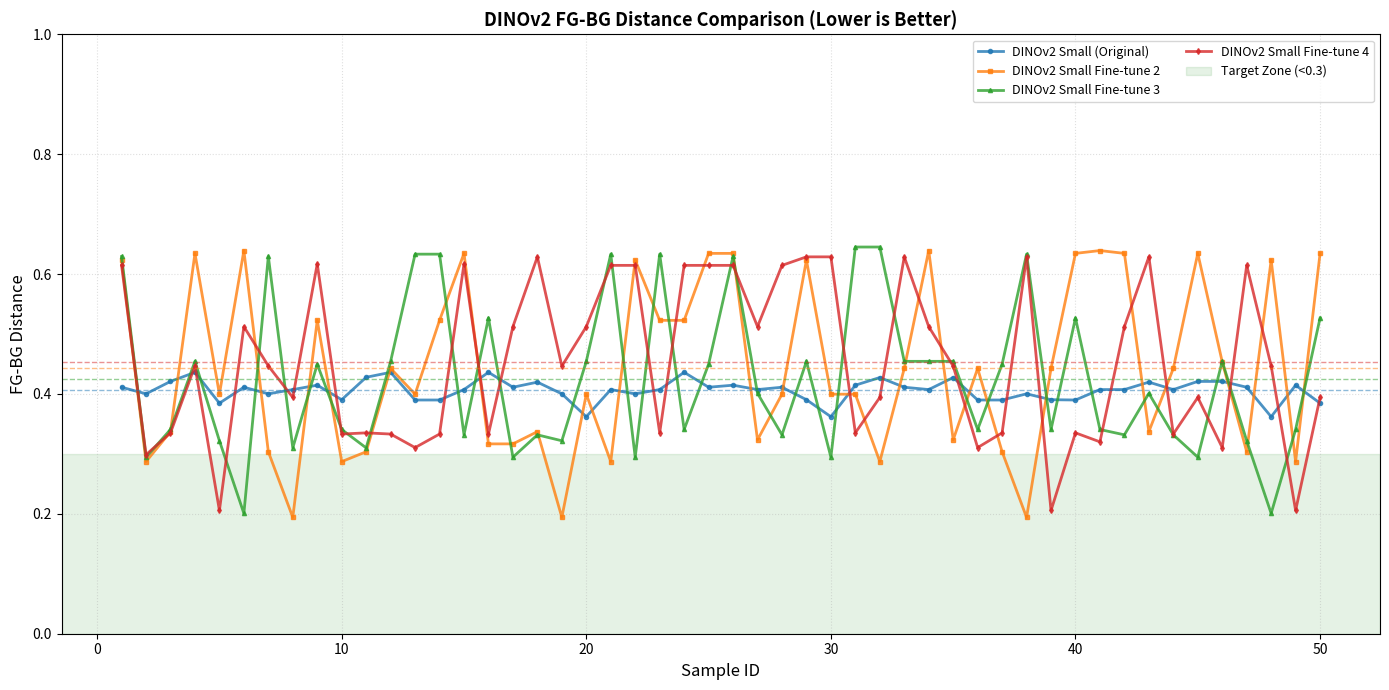

The script that saved this image:
"""
plot_fg_bg_comparison.py - 简化版（服务器适用）

使用方法:
    python plot_fg_bg_comparison.py

输出:
    - dinov2_fg_bg_comparison.png
    - dinov2_fg_bg_comparison.pdf
"""
import matplotlib
matplotlib.use('Agg')  # 使用非交互式后端（服务器必需）
import matplotlib.pyplot as plt
import numpy as np

# DINOv2 Small (原始)
dinov2_small_original = [
    0.4112, 0.4002, 0.4209, 0.4361, 0.3846, 0.4112, 0.4002, 0.4073, 0.4146, 0.3904,
    0.4278, 0.4361, 0.3899, 0.3899, 0.4073, 0.4361, 0.4112, 0.4197, 0.4002, 0.3620,
    0.4073, 0.4002, 0.4073, 0.4361, 0.4112, 0.4146, 0.4073, 0.4112, 0.3904, 0.3620,
    0.4146, 0.4274, 0.4112, 0.4073, 0.4274, 0.3899, 0.3899, 0.4002, 0.3904, 0.3899,
    0.4073, 0.4073, 0.4197, 0.4073, 0.4209, 0.4209, 0.4112, 0.3620, 0.4146, 0.3846
]

# DINOv2 Small Fine-tune 2
dinov2_small_ft2 = [
    0.6234, 0.2871, 0.3371, 0.6345, 0.3996, 0.6392, 0.3036, 0.1941, 0.5228, 0.2871,
    0.3036, 0.4426, 0.3996, 0.5228, 0.6345, 0.3167, 0.3167, 0.3371, 0.1941, 0.3996,
    0.2871, 0.6234, 0.5228, 0.5228, 0.6345, 0.6345, 0.3234, 0.3996, 0.6234, 0.3996,
    0.3996, 0.2871, 0.4426, 0.6392, 0.3234, 0.4426, 0.3036, 0.1941, 0.4426, 0.6345,
    0.6392, 0.6345, 0.3371, 0.4426, 0.6345, 0.4534, 0.3036, 0.6234, 0.2871, 0.6345
]

# DINOv2 Small Fine-tune 3
dinov2_small_ft3 = [
    0.6293, 0.2945, 0.3407, 0.4544, 0.3219, 0.2007, 0.6293, 0.3100, 0.4496, 0.3407,
    0.3100, 0.4544, 0.6332, 0.6332, 0.3318, 0.5267, 0.2945, 0.3318, 0.3219, 0.4544,
    0.6332, 0.2945, 0.6332, 0.3407, 0.4496, 0.6293, 0.4010, 0.3318, 0.4544, 0.2945,
    0.6451, 0.6451, 0.4544, 0.4544, 0.4544, 0.3407, 0.4496, 0.6332, 0.3407, 0.5267,
    0.3407, 0.3318, 0.4010, 0.3318, 0.2945, 0.4544, 0.3219, 0.2007, 0.3407, 0.5267
]

# DINOv2 Small Fine-tune 4
dinov2_small_ft4 = [
    0.6145, 0.2986, 0.3351, 0.4468, 0.2056, 0.5123, 0.4468, 0.3942, 0.6170, 0.3331,
    0.3351, 0.3331, 0.3105, 0.3331, 0.6170, 0.3331, 0.5123, 0.6287, 0.4464, 0.5123,
    0.6145, 0.6145, 0.3351, 0.6145, 0.6145, 0.6145, 0.5123, 0.6145, 0.6287, 0.6287,
    0.3351, 0.3942, 0.6287, 0.5123, 0.4464, 0.3105, 0.3351, 0.6287, 0.2056, 0.3351,
    0.3201, 0.5123, 0.6287, 0.3331, 0.3942, 0.3105, 0.6145, 0.4468, 0.2056, 0.3942
]

# DINOv2 Large (原始)
dinov2_large = [
    0.5701, 0.5853, 0.5724, 0.5650, 0.5711, 0.5523, 0.5609, 0.5724, 0.5711, 0.5701,
    0.5535, 0.5609, 0.5701, 0.5701, 0.5711, 0.5853, 0.5724, 0.5701, 0.5599, 0.5804,
    0.5804, 0.5701, 0.5588, 0.5609, 0.5523, 0.5535, 0.5588, 0.5609, 0.5853, 0.5853,
    0.5609, 0.5724, 0.5609, 0.5523, 0.5696, 0.5599, 0.5650, 0.5578, 0.5609, 0.5696,
    0.5588, 0.5711, 0.5588, 0.5804, 0.5696, 0.5804, 0.5650, 0.5650, 0.5578, 0.5650
]

# DINOv2 Large Fine-tune 1
dinov2_large_ft1 = [
    0.6226, 0.2793, 0.3873, 0.2793, 0.2793, 0.6401, 0.2793, 0.2793, 0.2793, 0.2793,
    0.2941, 0.2793, 0.3076, 0.3873, 0.6401, 0.4431, 0.3076, 0.4320, 0.6226, 0.3278,
    0.4431, 0.6306, 0.6226, 0.1901, 0.5149, 0.6401, 0.6306, 0.2793, 0.2941, 0.5149,
    0.2793, 0.1901, 0.4320, 0.3278, 0.3076, 0.5149, 0.4320, 0.2793, 0.2941, 0.1901,
    0.3278, 0.4431, 0.6401, 0.6226, 0.2941, 0.3146, 0.6226, 0.3873, 0.6226, 0.6401
]

# 样本编号
samples = np.arange(1, 51)

# 计算统计信息
mean_original = np.mean(dinov2_small_original)
mean_ft2 = np.mean(dinov2_small_ft2)
mean_ft3 = np.mean(dinov2_small_ft3)
mean_ft4 = np.mean(dinov2_small_ft4)
mean_dinov2_large = np.mean(dinov2_large)
mean_large_ft1 = np.mean(dinov2_large_ft1)

# 创建图表
plt.figure(figsize=(14, 7))

# 绘制六条折线
plt.plot(samples, dinov2_small_original, 
         marker='o', markersize=3, linewidth=2, 
         color='#1f77b4', label='DINOv2 Small (Original)', alpha=0.8)

plt.plot(samples, dinov2_small_ft2, 
         marker='s', markersize=3, linewidth=2, 
         color='#ff7f0e', label='DINOv2 Small Fine-tune 2', alpha=0.8)

plt.plot(samples, dinov2_small_ft3, 
         marker='^', markersize=3, linewidth=2, 
         color='#2ca02c', label='DINOv2 Small Fine-tune 3', alpha=0.8)

plt.plot(samples, dinov2_small_ft4, 
         marker='d', markersize=3, linewidth=2, 
         color='#d62728', label='DINOv2 Small Fine-tune 4', alpha=0.8)

# plt.plot(samples, dinov2_large, 
#          marker='p', markersize=3, linewidth=2, 
#          color='#9467bd', label='DINOv2 Large (Original)', alpha=0.8)

# plt.plot(samples, dinov2_large_ft1, 
#          marker='*', markersize=4, linewidth=2, 
#          color='#8c564b', label='DINOv2 Large Fine-tune 1', alpha=0.8)

# 添加平均线
plt.axhline(y=mean_original, color='#1f77b4', linestyle='--', linewidth=1, alpha=0.5)
plt.axhline(y=mean_ft2, color='#ff7f0e', linestyle='--', linewidth=1, alpha=0.5)
plt.axhline(y=mean_ft3, color='#2ca02c', linestyle='--', linewidth=1, alpha=0.5)
plt.axhline(y=mean_ft4, color='#d62728', linestyle='--', linewidth=1, alpha=0.5)
# plt.axhline(y=mean_dinov2_large, color='#9467bd', linestyle='--', linewidth=1, alpha=0.5)
# plt.axhline(y=mean_large_ft1, color='#8c564b', linestyle='--', linewidth=1, alpha=0.5)

# 添加目标区域
plt.axhspan(0, 0.3, alpha=0.1, color='green', label='Target Zone (<0.3)')

# 图表设置
plt.xlabel('Sample ID', fontsize=12)
plt.ylabel('FG-BG Distance', fontsize=12)
plt.title('DINOv2 FG-BG Distance Comparison (Lower is Better)', fontsize=13, fontweight='bold')
plt.grid(True, linestyle=':', alpha=0.4)
plt.legend(loc='best', fontsize=9, ncol=2)
plt.ylim(0, 1)
plt.tight_layout()

# 保存图片
plt.savefig('dinov2_fg_bg_comparison.png', dpi=300, bbox_inches='tight')
plt.savefig('dinov2_fg_bg_comparison.pdf', bbox_inches='tight')
print("✓ Figures saved: dinov2_fg_bg_comparison.png and .pdf")

# 打印统计
print("\n" + "="*70)
print("Statistics Summary")
print("="*70)
print(f"DINOv2 Small (Original):     Mean = {mean_original:.4f}")
print(f"DINOv2 Small Fine-tune 2:    Mean = {mean_ft2:.4f}  | Δ = {mean_ft2-mean_original:+.4f}")
print(f"DINOv2 Small Fine-tune 3:    Mean = {mean_ft3:.4f}  | Δ = {mean_ft3-mean_original:+.4f}")
print(f"DINOv2 Small Fine-tune 4:    Mean = {mean_ft4:.4f}  | Δ = {mean_ft4-mean_original:+.4f}")
# print(f"DINOv2 Large (Original):     Mean = {mean_dinov2_large:.4f}")
# print(f"DINOv2 Large Fine-tune 1:    Mean = {mean_large_ft1:.4f}  | Δ = {mean_large_ft1-mean_dinov2_large:+.4f}")
print("="*70 + "\n")
